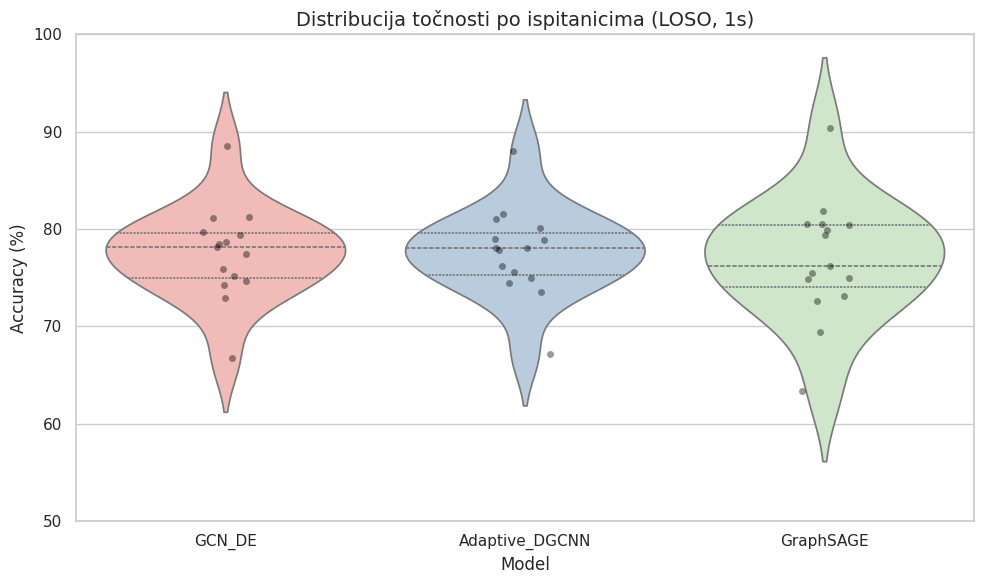
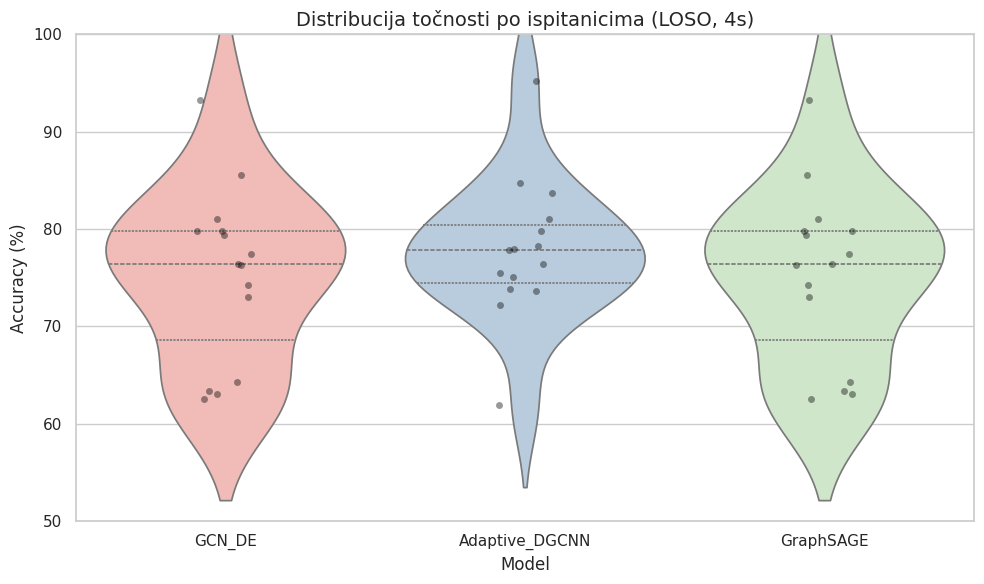

Here is the Python script that generated these plots, in order:
import seaborn as sns
import matplotlib.pyplot as plt
import pandas as pd
import numpy as np

# Postavljanje stila prema preporuci mentorice (svijetla pozadina)
sns.set_theme(style="whitegrid")
palette = "Pastel1"

# Podaci za 1s (sintetizirani iz prethodnih bar chartova)
data_1s = {
    'GCN_DE': [77.4, 72.9, 79.7, 81.2, 78.5, 75.2, 78.7, 81.1, 78.2, 74.2, 79.4, 66.8, 74.7, 75.9, 88.5],
    'Adaptive_DGCNN': [77.8, 73.5, 80.1, 81.0, 78.1, 75.6, 78.9, 81.5, 78.0, 74.5, 79.0, 67.2, 75.0, 76.2, 88.0],
    'GraphSAGE': [74.9, 73.1, 80.4, 79.9, 80.5, 79.4, 72.6, 80.5, 81.9, 69.4, 75.5, 63.4, 76.2, 75.0, 90.4]
}

# Podaci za 4s (veća varijabilnost, ekstremi poput ID 15)
data_4s = {
    'GCN_DE': [79.8, 63.4, 77.4, 73.0, 74.3, 85.6, 62.5, 79.4, 79.8, 76.4, 81.0, 63.1, 64.3, 76.3, 93.3],
    'Adaptive_DGCNN': [83.7, 73.8, 75.1, 72.2, 76.4, 79.8, 81.0, 78.3, 84.7, 75.5, 77.9, 77.8, 61.9, 73.6, 95.2],
    'GraphSAGE': [79.8, 63.4, 77.4, 73.0, 74.3, 85.6, 62.5, 79.4, 79.8, 76.4, 81.0, 63.1, 64.3, 76.3, 93.3]
}

def create_violin(data, title, filename):
    df = pd.DataFrame(data)
    df_melted = df.melt(var_name='Model', value_name='Accuracy (%)')
    plt.figure(figsize=(10, 6))
    ax = sns.violinplot(x='Model', y='Accuracy (%)', data=df_melted, palette=palette, inner="quartile")
    sns.stripplot(x='Model', y='Accuracy (%)', data=df_melted, color="black", alpha=0.4, jitter=True)
    plt.title(title, fontsize=14)
    plt.ylim(50, 100)
    plt.tight_layout()
    plt.savefig(filename)
    plt.show()

# Generiranje dva odvojena grafikona
create_violin(data_1s, 'Distribucija točnosti po ispitanicima (LOSO, 1s)', 'violin_1s.png')
create_violin(data_4s, 'Distribucija točnosti po ispitanicima (LOSO, 4s)', 'violin_4s.png')
